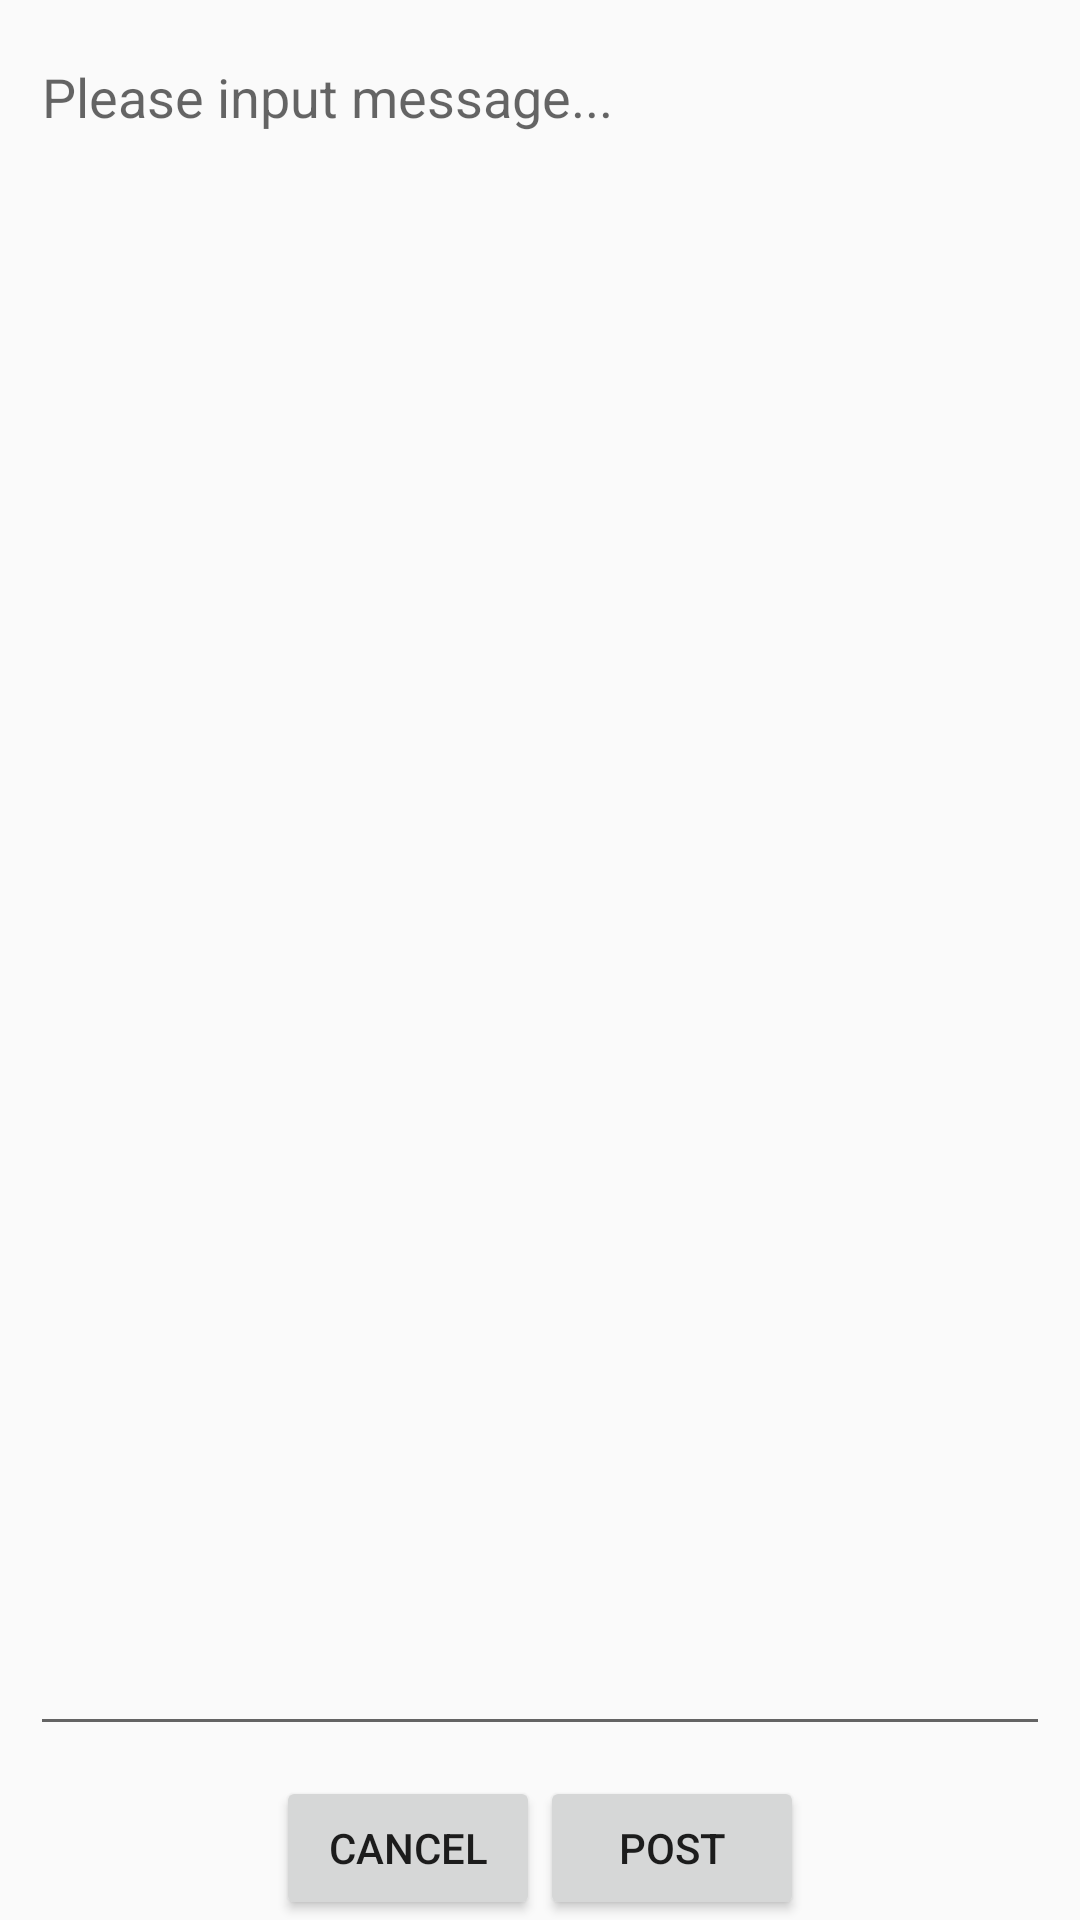

Write the Android layout XML for this screen, with the resource values it uses.
<!-- AndroidManifest.xml: application theme AppTheme -->
<!-- res/layout/activity_post.xml -->
<?xml version="1.0" encoding="utf-8"?>
<LinearLayout xmlns:android="http://schemas.android.com/apk/res/android"
    android:orientation="vertical" android:layout_width="match_parent"
    android:layout_height="match_parent">

    <LinearLayout
        android:orientation="horizontal"
        android:layout_width="match_parent"
        android:layout_height="wrap_content"
        android:layout_weight="1">

        <EditText
            android:layout_width="match_parent"
            android:layout_height="fill_parent"
            android:id="@+id/post_message"
            android:layout_margin="10dp"
            android:layout_gravity="top"
            android:inputType="textMultiLine|textImeMultiLine"
            android:hint="@string/msg_input"
            android:gravity="top"
            android:maxLength="3000"
            android:maxLines="1000" />
    </LinearLayout>

    <LinearLayout
        android:layout_width="match_parent"
        android:layout_height="wrap_content"
        android:orientation="horizontal"
        android:gravity="center_horizontal">

        <Button
            android:layout_width="wrap_content"
            android:layout_height="wrap_content"
            android:text="@string/label_cancel"
            android:id="@+id/cancel_button" />

        <Button
            android:layout_width="wrap_content"
            android:layout_height="wrap_content"
            android:text="@string/label_post"
            android:id="@+id/submit_button" />
    </LinearLayout>

</LinearLayout>
<!-- resources referenced by this layout -->
<resources>
  <string name="label_cancel">Cancel</string>
  <string name="label_post">Post</string>
  <string name="msg_input">Please input message...</string>
  <style name="AppTheme" parent="Theme.AppCompat.Light.DarkActionBar">
          
          <item name="colorPrimary">@color/colorPrimary</item>
          <item name="colorPrimaryDark">@color/colorPrimaryDark</item>
          <item name="colorAccent">@color/colorAccent</item>
          
          <item name="android:statusBarColor" tools:targetApi="l">?attr/colorPrimaryVariant</item>
          
      </style>
  <!-- not gathered from this repository: default colours our renderer supplied (Android Studio template values) -->
  <color name="colorPrimary">#FF6200EE</color>
  <color name="colorPrimaryDark">#FF3700B3</color>
  <color name="colorAccent">#FF03DAC5</color>
</resources>
